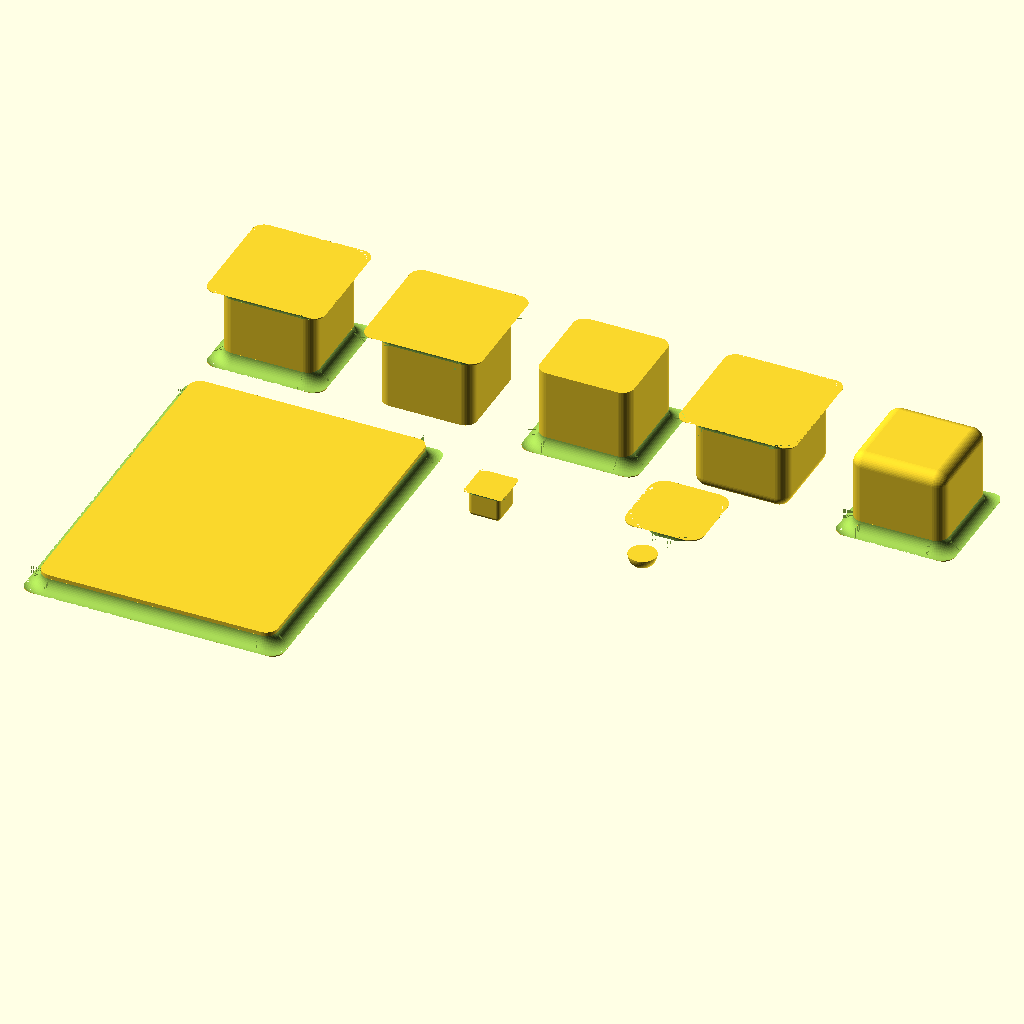
Cell 1: rendered with the file's own defaults.
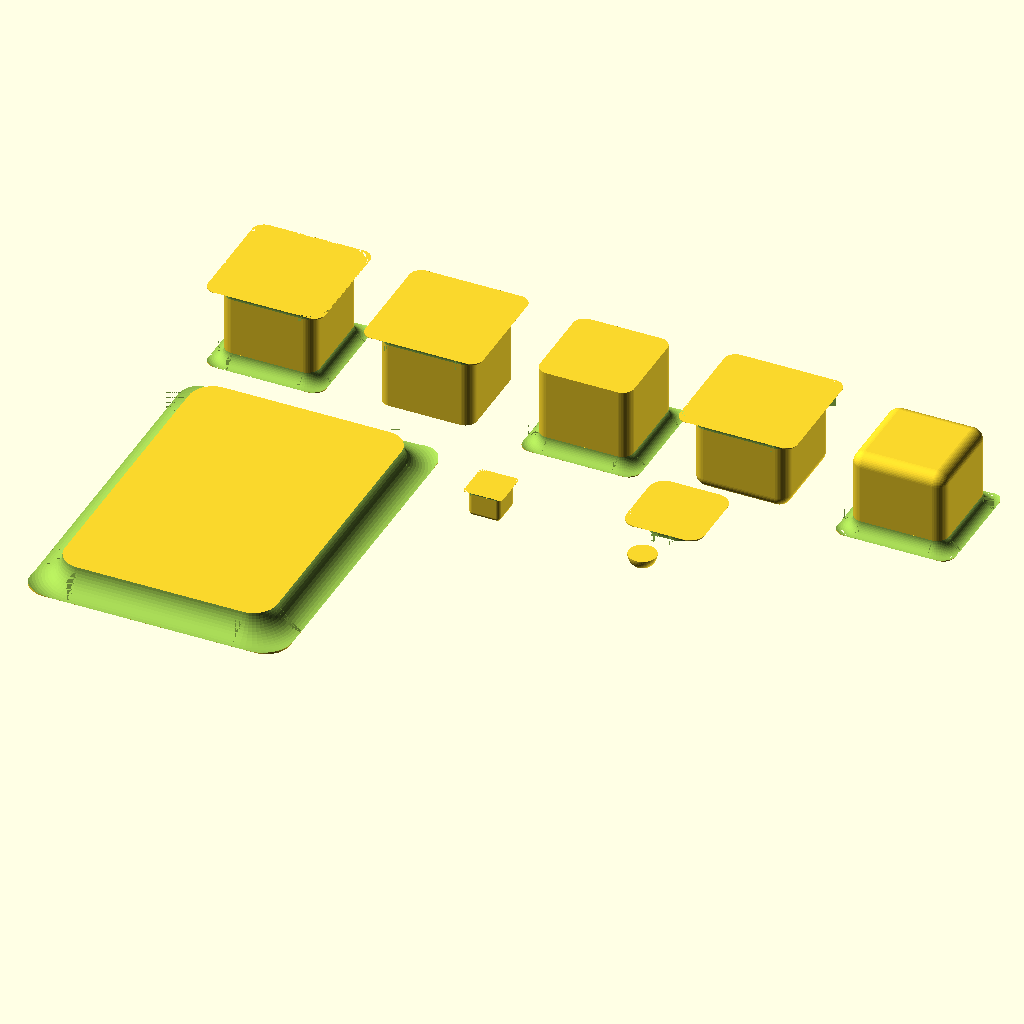
Cell 2: the same model with foot_rounding = 6.
All cells are drawn from the same view direction (rotation 55°, 0°, 25°, orthographic, colour scheme Cornfield), but the view is re-fitted for each cell, so position and scale can differ between cells as well as the parameter.
The OpenSCAD source (tests/elephant_foot_test.scad):
include <../lib/primitive/elephant_foot.scad>

$fn = 50;

elephant_foot([30, 30, 20]);

translate([40, 0, 0]) {
  elephant_foot([30, 30, 20], flat_bottom=true, use_bleed=true);
}

translate([80, 0, 0]) {
  elephant_foot([30, 30, 20], flat_top=true, use_bleed=true);
}

translate([120, 0, 0]) {
  elephant_foot([30, 30, 20], rounded_bottom=true);
}

translate([160, 0, 0]) {
  elephant_foot([30, 30, 20], rounded_top=true);
}

card_window_size = [
  66,
  91.8,
  $rounding
];
foot_rounding = 3;

translate([0, -100, 0]) {
  elephant_foot(card_window_size, flat_top=true, $rounding=foot_rounding);
}

// Can render with low rounding
translate([80, -30, 0]) {
  elephant_foot([10, 10, 7], rounded_bottom=true, $rounding=1);
}

translate([120, -30, 0]) {
  elephant_foot([20, 20, 10], rounded_bottom=true, $rounding=4);
}
Customizer parameters (derived from the source; name, type, default, range or options):
foot_rounding: number, default 3
